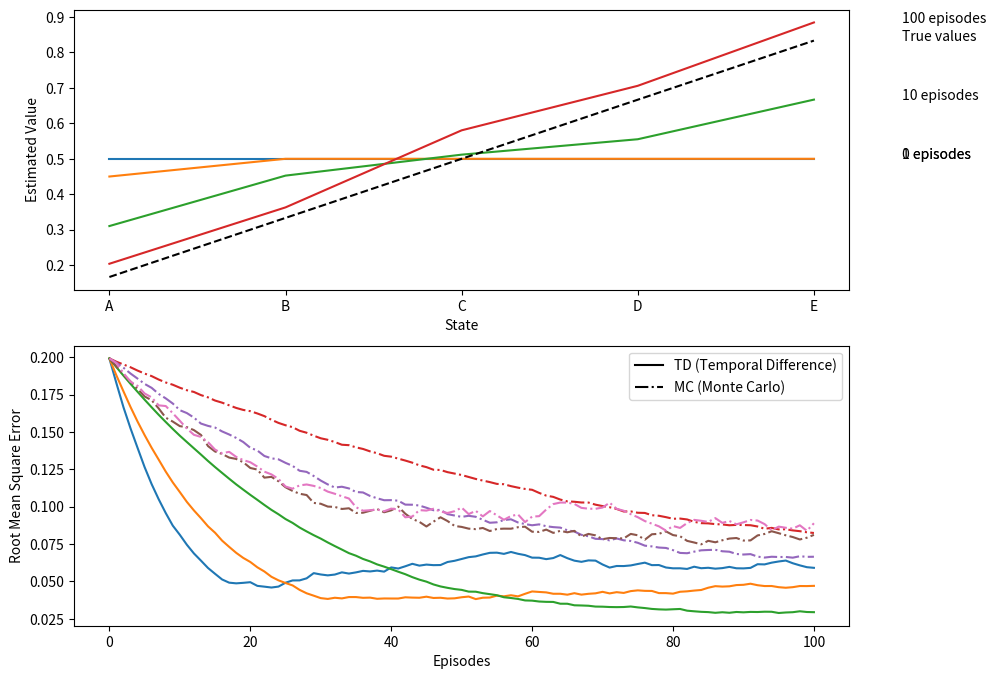

Write Python code to recreate this figure. (Note: this script raises an exception after producing the figure.)
import numpy as np
import matplotlib.pyplot as plt
from tqdm import tqdm
import os

# Initialize state values
state_nodes = ['A', 'B', 'C', 'D', 'E']
values_array = np.array([0, 0.5, 0.5, 0.5, 0.5, 0.5, 1.0])
true_values = np.array([0, 1/6, 2/6, 3/6, 4/6, 5/6, 1])

# Parameters For Individual Use Cases
temporal_diff_alpha = [0.15, 0.1, 0.05]
monte_carlo_alpha = [0.01, 0.02, 0.03, 0.04]

# Temporal Difference Learning Implementation
def TD(values, alpha=0.1):
    state = 3
    while state not in [0, 6]:
        next_state = state - 1 if np.random.rand() < 0.5 else state + 1
        # V(s) <- V(s) + alpha(V(s') - V(s))
        values[state] += alpha * (values[next_state] - values[state])
        state = next_state

# Monte Carlo Implementation
def MC(values, alpha=0.1):
    state = 3
    trajectory = []
    while state not in [0, 6]:
        trajectory.append(state)
        state = state - 1 if np.random.rand() < 0.5 else state + 1
    returns = 1 if state == 6 else 0
    for s in trajectory:
        # V(s) <- V(s) + alpha(return - V(s))
        values[s] += alpha * (returns - values[s])

def plot_state_values():
    episodes = [0, 1, 10, 100]
    values = values_array.copy()
    
    for ep in range(101):
        if ep in episodes:
            plt.plot(state_nodes, values[1:6], label=None)  # No label for the line
            # Annotate the episode number at the last point of the curve
            plt.text(4.5, values[5], f'{ep} episodes', fontsize=10, ha='left')

        TD(values)

    # Plot the true values curvex``
    plt.plot(true_values[1:6], color='black', linestyle='--')
    # Annotate the true values line
    plt.text(4.5, true_values[5], 'True values', fontsize=10, ha='left', color='black')

    plt.xlabel('State')
    plt.ylabel('Estimated Value')


def plot_RMS():
    for alpha in temporal_diff_alpha + monte_carlo_alpha:
        errors = np.zeros(101)
        method = 'TD' if alpha in temporal_diff_alpha else 'MC'
        linestyle = 'solid' if method == 'TD' else 'dashdot'
        for _ in tqdm(range(100), desc=f'{method} α={alpha:.02f}'):
            values = values_array.copy()
            for ep in range(101):

                # RMSE Formula Between True Value and Estimated Value
                errors[ep] += np.sqrt(np.mean((true_values - values) ** 2))
                (TD if method == 'TD' else MC)(values, alpha)

        plt.plot(errors / 100, linestyle=linestyle, label=f'{method}, α={alpha:.02f}')

    # Add a legend for the line styles
    from matplotlib.lines import Line2D
    custom_lines = [
        Line2D([0], [0], linestyle='solid', color='black', label='TD (Temporal Difference)'),
        Line2D([0], [0], linestyle='dashdot', color='black', label='MC (Monte Carlo)')
    ]
    plt.legend(handles=custom_lines, loc='upper right')
    plt.xlabel('Episodes')
    plt.ylabel('Root Mean Square Error')

def main():
    plt.figure(figsize=(10, 8))

    plt.subplot(2, 1, 1)
    plot_state_values()

    plt.subplot(2, 1, 2)
    plot_RMS()

    script_dir = os.path.dirname(os.path.abspath(__file__))
    file_path = os.path.join(script_dir, '6_2ex.png')
    plt.savefig(file_path)
    
    plt.show()

if __name__ == '__main__':
    main()
